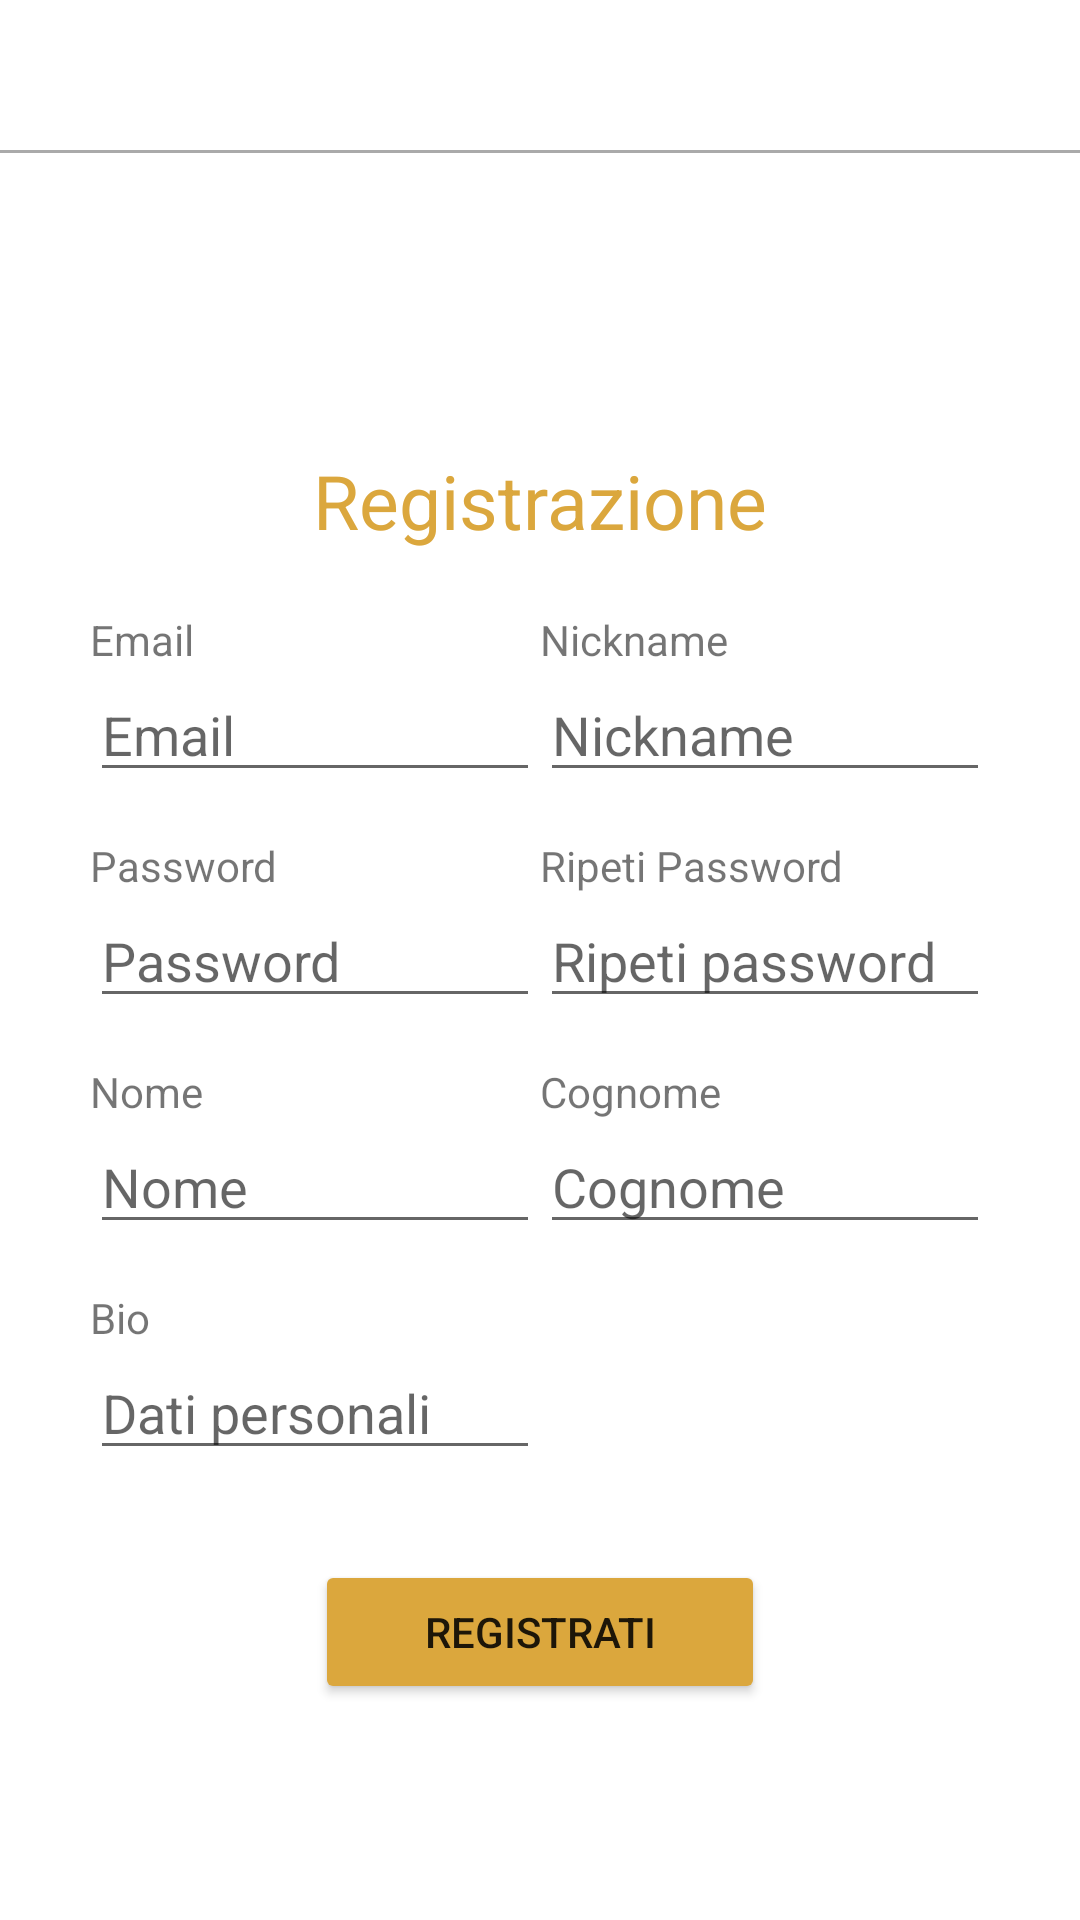

Reconstruct the res/layout file that produces this screen, plus the resources it refers to.
<!-- AndroidManifest.xml: application theme Theme.ILike -->
<!-- res/layout/activity_registrazione_iscritto.xml -->
<?xml version="1.0" encoding="utf-8"?>
<RelativeLayout xmlns:android="http://schemas.android.com/apk/res/android"
    xmlns:app="http://schemas.android.com/apk/res-auto"
    xmlns:tools="http://schemas.android.com/tools"
    android:layout_width="match_parent"
    android:layout_height="match_parent"
    tools:context=".account.application.activities.RegistrazioneIscrittoActivity">

    

    <RelativeLayout
        android:id="@+id/header"
        android:layout_width="match_parent"
        android:layout_height="wrap_content"
        android:layout_alignParentTop="true"
        android:background="#FFF"
        android:gravity="center">

        <ImageView
            android:id="@+id/logo"
            android:layout_width="50dip"
            android:layout_height="50dip"
            app:srcCompat="@drawable/logo"/>

    </RelativeLayout>

    <View
        android:layout_width="match_parent"
        android:layout_height="1dp"
        android:layout_below="@id/header"
        android:background="@android:color/darker_gray"/>


    <TextView
        android:id="@+id/testoRegistrazione"
        android:layout_width="wrap_content"
        android:layout_height="wrap_content"
        android:text="Registrazione"
        android:textColor="#DBA73D"
        android:layout_centerHorizontal="true"
        android:layout_marginTop="150dp"
        android:textSize="25dp"/>

    <GridLayout
        android:id="@+id/RegistrazioneIscrittoForm"
        android:layout_width="300dp"
        android:layout_height="wrap_content"
        android:layout_below="@+id/testoRegistrazione"
        android:layout_centerInParent="true"
        android:layout_marginTop="20dp"
        android:columnCount="2"
        android:rowCount="8">

        <TextView
            android:labelFor="@+id/email"
            android:text="Email"></TextView>

        <TextView
            android:labelFor="@+id/nickname"
            android:text="Nickname"></TextView>

        <EditText
            android:id="@+id/email"
            android:layout_width="150dp"
            android:layout_height="wrap_content"
            android:layout_marginBottom="15dp"
            android:hint="Email"
            android:inputType="textEmailAddress"
            android:selectAllOnFocus="true" />

        <EditText
            android:id="@+id/nickname"
            android:layout_width="150dp"
            android:layout_height="wrap_content"
            android:layout_marginBottom="15dp"
            android:hint="Nickname"
            android:selectAllOnFocus="true" />

        <TextView
            android:labelFor="@+id/password"
            android:text="Password"></TextView>

        <TextView
            android:labelFor="@+id/repeatPassword"
            android:text="Ripeti Password"></TextView>

        <EditText
            android:id="@+id/password"
            android:layout_width="150dp"
            android:layout_height="wrap_content"
            android:layout_marginBottom="15dp"
            android:hint="@string/prompt_password"
            android:inputType="textPassword"
            android:selectAllOnFocus="true" />

        <EditText
            android:id="@+id/repeatPassword"
            android:layout_width="150dp"
            android:layout_height="wrap_content"
            android:layout_marginBottom="15dp"
            android:hint="Ripeti password"
            android:inputType="textPassword"
            android:selectAllOnFocus="true" />

        <TextView
            android:labelFor="@+id/nome"
            android:text="Nome"></TextView>

        <TextView
            android:labelFor="@+id/cognome"
            android:text="Cognome"></TextView>

        <EditText
            android:id="@+id/nome"
            android:layout_width="150dp"
            android:layout_height="wrap_content"
            android:layout_centerHorizontal="true"
            android:layout_marginBottom="15dp"
            android:hint="Nome"
            android:selectAllOnFocus="true" />

        <EditText
            android:id="@+id/cognome"
            android:layout_width="150dp"
            android:layout_height="wrap_content"
            android:layout_centerHorizontal="true"
            android:layout_marginBottom="15dp"
            android:hint="Cognome" />

        <TextView
            android:labelFor="@+id/bio"
            android:text="Bio"></TextView>


        <EditText
            android:id="@+id/bio"
            android:layout_width="150dp"
            android:layout_height="wrap_content"
            android:layout_row="7"
            android:layout_column="0"
            android:layout_marginBottom="15dp"
            android:hint="Dati personali"
            android:inputType="textEmailAddress"
            android:selectAllOnFocus="true" />

    </GridLayout>


    <Button
        android:id="@+id/RegistrazioneButton"
        android:layout_width="150dp"
        android:layout_height="wrap_content"
        android:layout_below="@id/RegistrazioneIscrittoForm"
        android:layout_centerHorizontal="true"
        android:layout_marginTop="15dp"
        android:text="Registrati"
        android:onClick="onClickRegistrazioneIscritto"
        android:backgroundTint="#DBA73D"/>

</RelativeLayout>
<!-- resources referenced by this layout -->
<resources>
  <string name="prompt_password">Password</string>
  <style name="Theme.ILike" parent="Theme.MaterialComponents.DayNight.DarkActionBar">
          
          <item name="colorPrimary">@color/purple_500</item>
          <item name="colorPrimaryVariant">@color/purple_700</item>
          <item name="colorOnPrimary">@color/white</item>
          
          <item name="colorSecondary">@color/teal_200</item>
          <item name="colorSecondaryVariant">@color/teal_700</item>
          <item name="colorOnSecondary">@color/black</item>
          
          <item name="android:statusBarColor">?attr/colorPrimaryVariant</item>
          
      </style>
  <!-- not gathered from this repository: default colours our renderer supplied (Android Studio template values) -->
  <color name="purple_500">#FF6200EE</color>
  <color name="purple_700">#FF3700B3</color>
  <color name="teal_200">#FF03DAC5</color>
  <color name="teal_700">#FF018786</color>
  <color name="black">#FF000000</color>
  <color name="white">#FFFFFFFF</color>
</resources>
